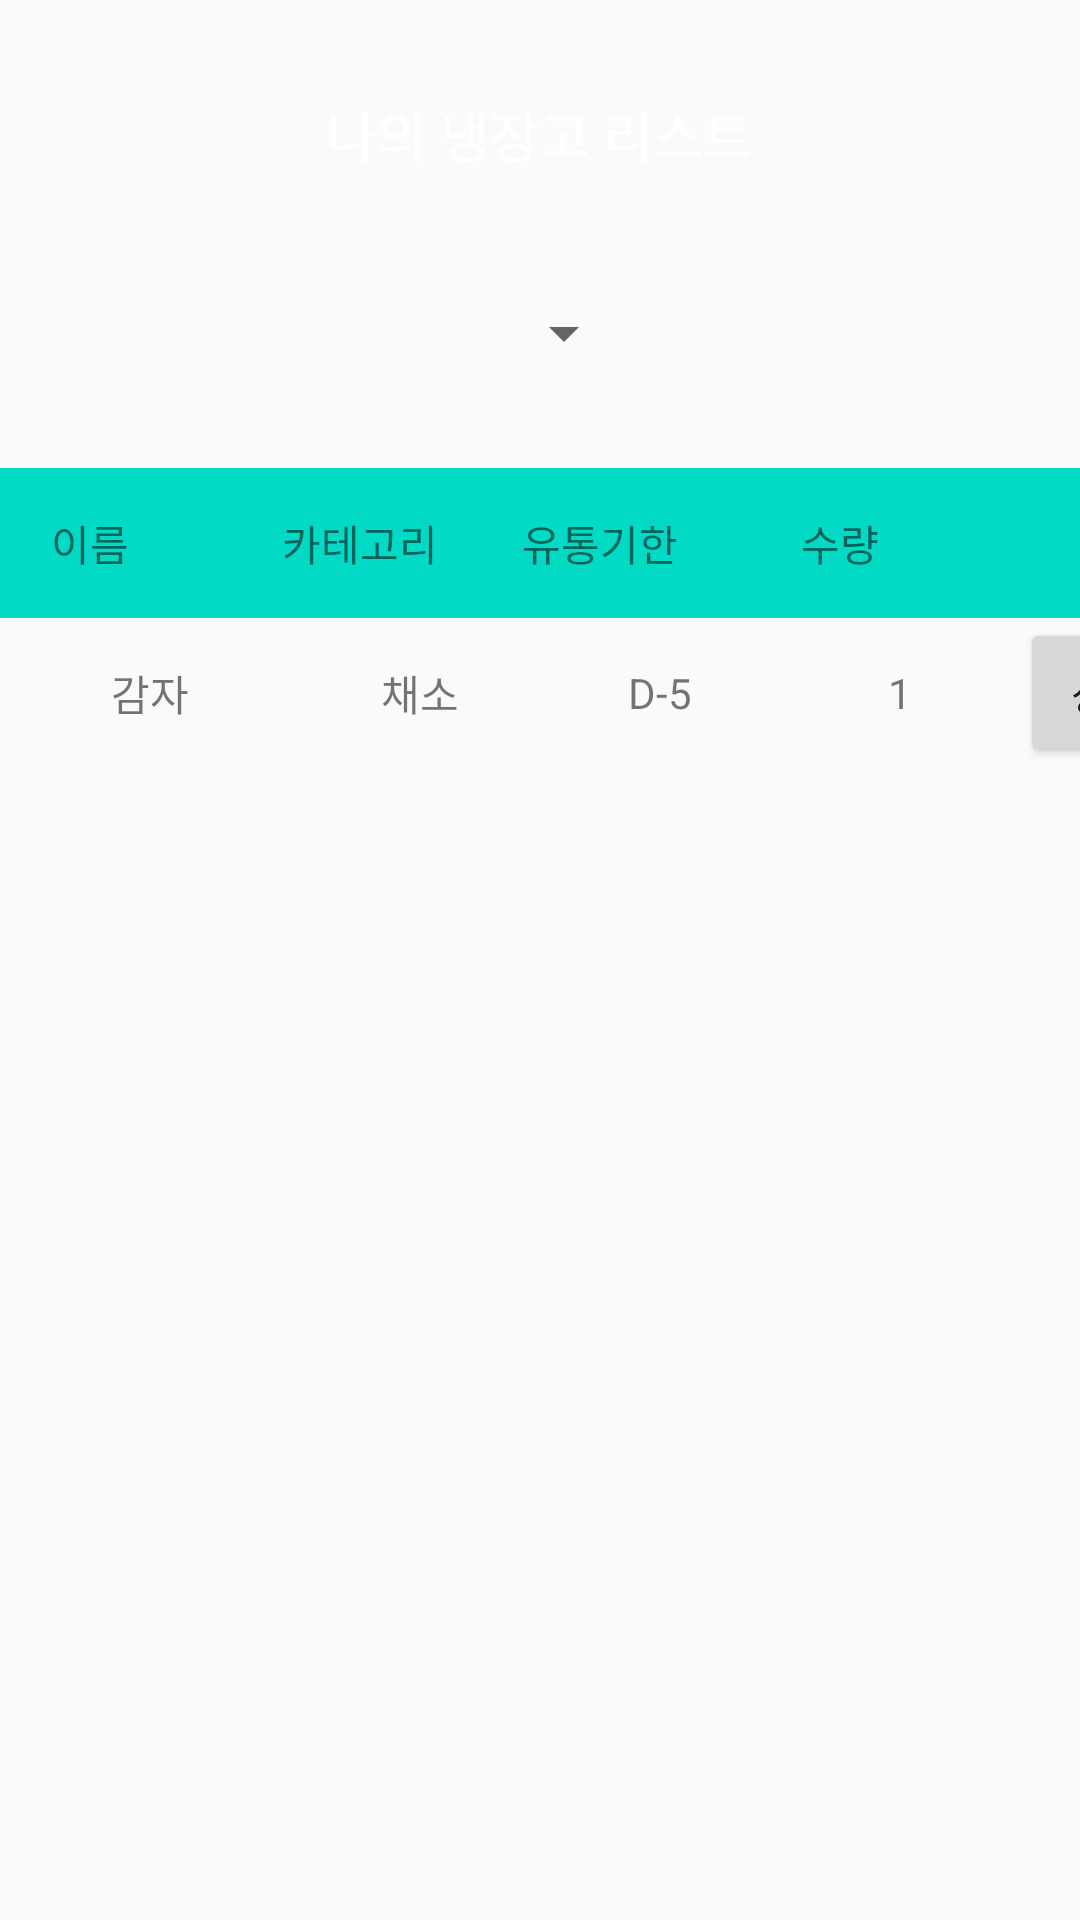

The Android layout XML behind this screen, and the referenced resources:
<!-- AndroidManifest.xml: application theme Theme.EcoCook -->
<!-- res/layout/activity_detail_list.xml -->
<?xml version="1.0" encoding="utf-8"?>
<androidx.constraintlayout.widget.ConstraintLayout xmlns:android="http://schemas.android.com/apk/res/android"
    xmlns:app="http://schemas.android.com/apk/res-auto"
    xmlns:tools="http://schemas.android.com/tools"
    android:layout_width="match_parent"
    android:layout_height="match_parent"
    tools:context=".manage_fridge.DetailList">
    <TextView
        android:id="@+id/textView2"
        android:layout_width="321dp"
        android:layout_height="42dp"
        android:layout_marginTop="24dp"
        android:background="@drawable/edit_round"
        android:gravity="center"
        android:text="나의 냉장고 리스트"
        android:textColor="@color/white"
        android:textSize="18dp"
        app:layout_constraintEnd_toEndOf="parent"
        app:layout_constraintStart_toStartOf="parent"
        app:layout_constraintTop_toTopOf="parent" />

    <Spinner
        android:id="@+id/spinner"
        android:layout_width="200dp"
        android:layout_height="50dp"
        android:layout_marginTop="20dp"
        app:layout_constraintEnd_toEndOf="parent"
        app:layout_constraintHorizontal_bias="0.075"
        app:layout_constraintStart_toStartOf="parent"
        app:layout_constraintTop_toBottomOf="@+id/textView2" />

    <LinearLayout
        android:id="@+id/linearLayout2"
        android:layout_width="match_parent"
        android:layout_height="50dp"
        android:layout_marginTop="20dp"
        android:background="@color/teal_200"
        android:gravity="center"
        android:orientation="horizontal"
        app:layout_constraintEnd_toEndOf="parent"
        app:layout_constraintStart_toStartOf="parent"
        app:layout_constraintTop_toBottomOf="@+id/spinner">

        <TextView
            android:layout_width="100dp"
            android:layout_height="50dp"
            android:gravity="center"
            android:text="이름"></TextView>

        <TextView
            android:layout_width="80dp"
            android:layout_height="50dp"
            android:gravity="center"
            android:text="카테고리"></TextView>

        <TextView
            android:layout_width="80dp"
            android:layout_height="50dp"
            android:gravity="center"
            android:text="유통기한"></TextView>

        <TextView
            android:layout_width="80dp"
            android:layout_height="50dp"
            android:gravity="center"
            android:text="수량"></TextView>

        <TextView
            android:layout_width="60dp"
            android:layout_height="50dp"></TextView>
    </LinearLayout>

    <ScrollView
        android:id="@+id/scrollView3"
        android:layout_width="match_parent"
        android:layout_height="wrap_content"
        android:fillViewport="true"
        app:layout_constraintEnd_toEndOf="parent"
        app:layout_constraintStart_toStartOf="parent"
        app:layout_constraintTop_toBottomOf="@+id/linearLayout2">

        <LinearLayout
            android:layout_width="match_parent"
            android:layout_height="match_parent"
            android:orientation="vertical">

            <TableLayout
                android:id="@+id/detailtable"
                android:layout_width="match_parent"
                android:layout_height="match_parent"
                app:layout_constraintBottom_toBottomOf="parent"
                app:layout_constraintEnd_toEndOf="parent"
                app:layout_constraintStart_toStartOf="parent">

                <TableRow
                    android:id="@+id/tr2"
                    android:layout_width="match_parent"
                    android:layout_height="110dp">

                    <LinearLayout
                        android:layout_width="match_parent"
                        android:layout_height="match_parent"
                        android:gravity="center"
                        android:orientation="horizontal">

                        <TextView
                            android:layout_width="100dp"
                            android:layout_height="50dp"
                            android:gravity="center"
                            android:text="감자"></TextView>

                        <TextView
                            android:layout_width="80dp"
                            android:layout_height="50dp"
                            android:gravity="center"
                            android:text="채소"></TextView>

                        <TextView
                            android:layout_width="80dp"
                            android:layout_height="50dp"
                            android:gravity="center"
                            android:text="D-5"></TextView>

                        <TextView
                            android:layout_width="80dp"
                            android:layout_height="50dp"
                            android:gravity="center"
                            android:text="1"></TextView>

                        <Button
                            android:layout_width="60dp"
                            android:layout_height="50dp"
                            android:text="상세" />
                    </LinearLayout>
                </TableRow>

            </TableLayout>

        </LinearLayout>
    </ScrollView>

</androidx.constraintlayout.widget.ConstraintLayout>
<!-- resources referenced by this layout -->
<resources>
  <color name="teal_200">#FF03DAC5</color>
  <color name="white">#FFFFFFFF</color>
  <style name="Theme.EcoCook" parent="Theme.AppCompat.Light">
          
          <item name="colorPrimary">@color/purple_500</item>
          <item name="colorPrimaryVariant">@color/purple_700</item>
          <item name="colorOnPrimary">@color/white</item>
          
          <item name="colorSecondary">@color/teal_200</item>
          <item name="colorSecondaryVariant">@color/teal_700</item>
          <item name="colorOnSecondary">@color/black</item>
          
          <item name="android:statusBarColor" tools:targetApi="l">?attr/colorPrimaryVariant</item>
          
      </style>
  <color name="purple_500">#FF6200EE</color>
  <color name="purple_700">#FF3700B3</color>
  <color name="teal_700">#FF018786</color>
  <color name="black">#FF000000</color>
</resources>
